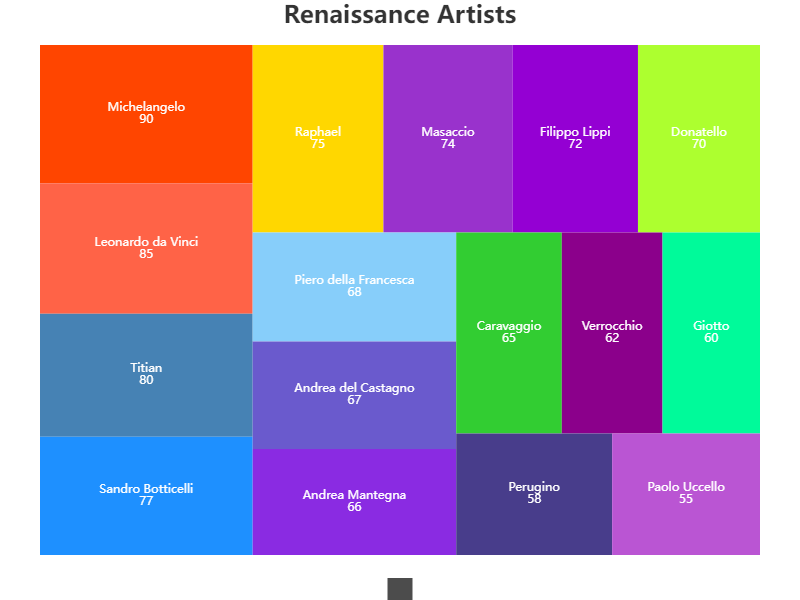

The file beside this chart, header and first rows:
Category, Name, Value
Renaissance, Leonardo da Vinci, 85
Renaissance, Michelangelo, 90
Renaissance, Raphael, 75
Renaissance, Donatello, 70
Renaissance, Caravaggio, 65
Renaissance, Giotto, 60
Renaissance, Titian, 80
Renaissance, Sandro Botticelli, 77
Renaissance, Piero della Francesca, 68
Renaissance, Paolo Uccello, 55
Renaissance, Andrea Mantegna, 66
Renaissance, Filippo Lippi, 72
Renaissance, Masaccio, 74
Renaissance, Verrocchio, 62
Renaissance, Andrea del Castagno, 67
Renaissance, Perugino, 58
